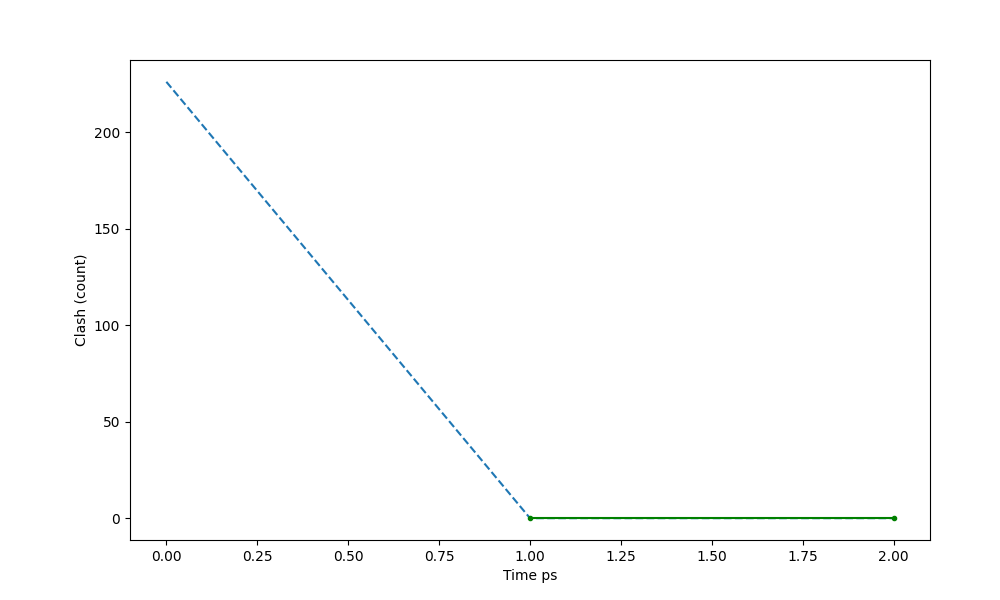

Values plotted in this chart, from the file beside it:
Time ps (1), Clash (count)
0, 226
1, 0
2, 0
